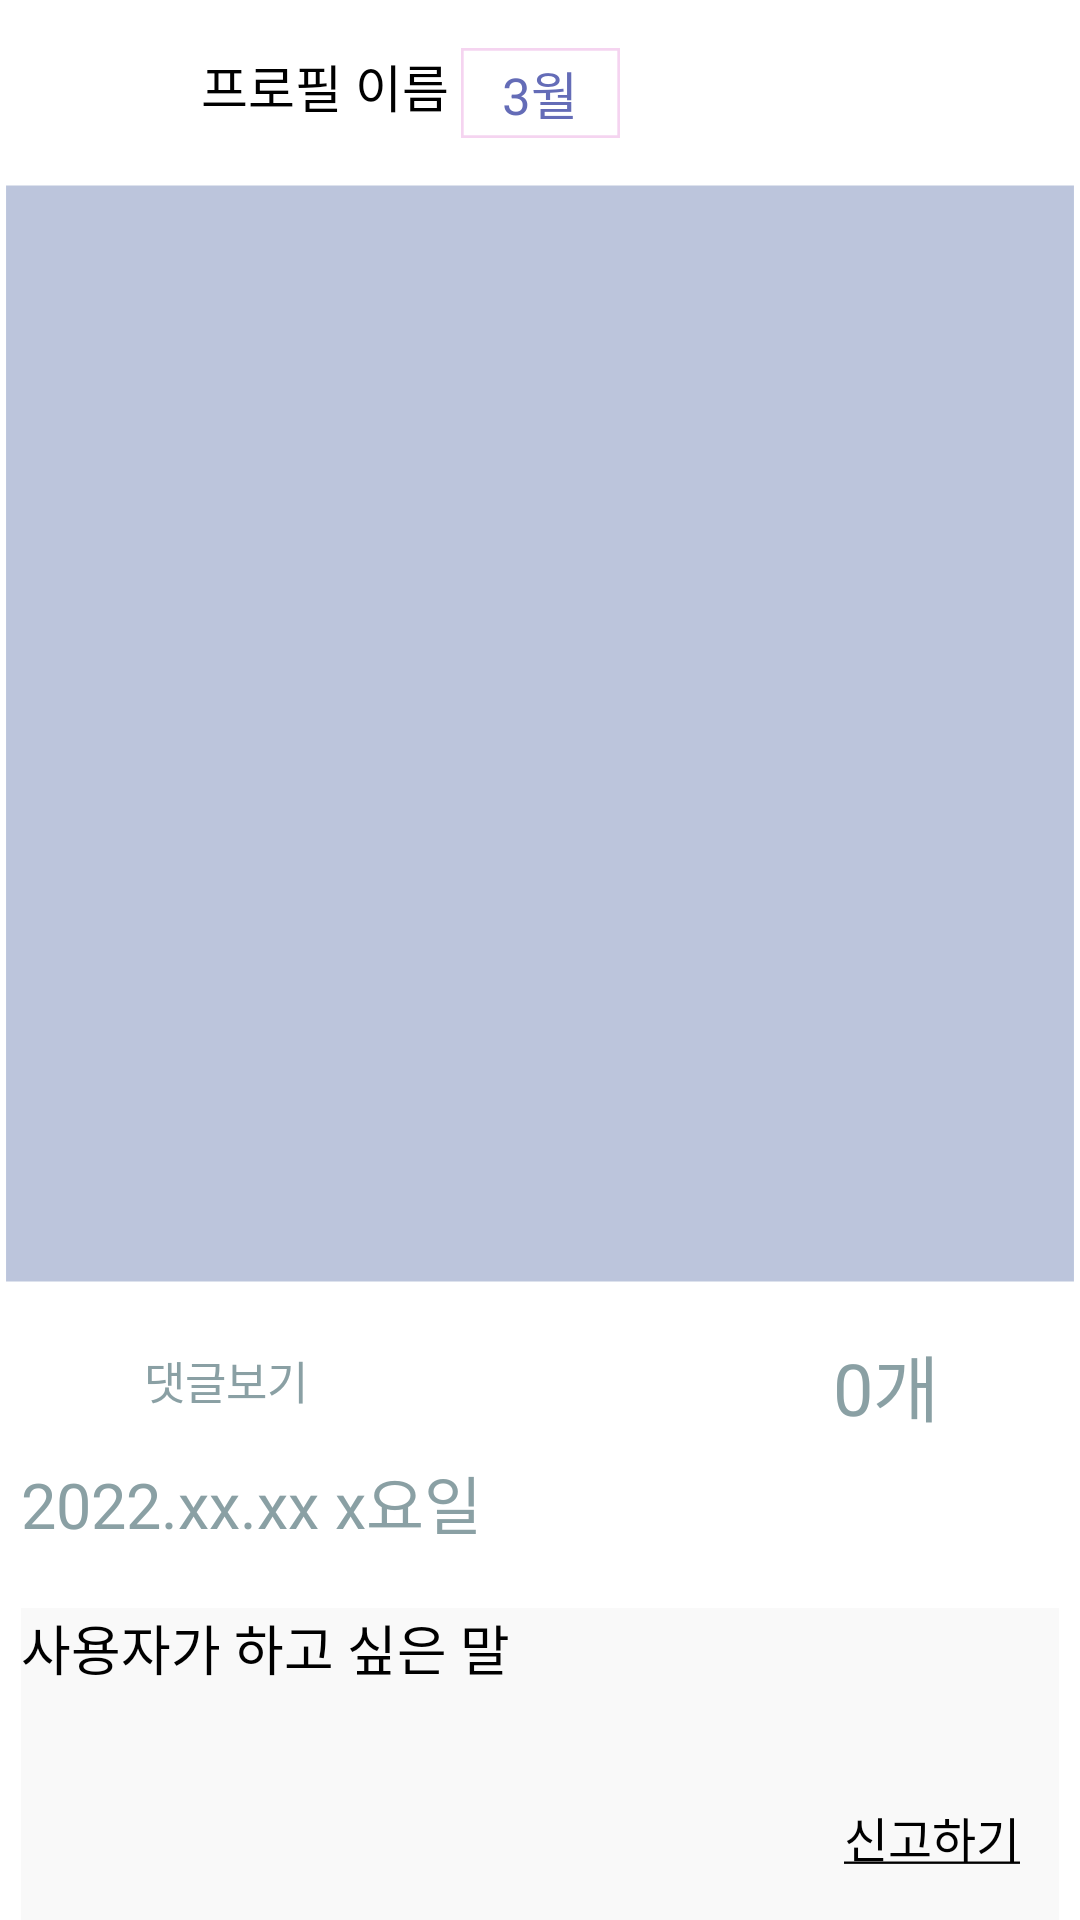

Reconstruct the res/layout file that produces this screen, plus the resources it refers to.
<!-- AndroidManifest.xml: application theme Theme.ClothesDay -->
<!-- res/layout/fragment_post.xml -->
<?xml version="1.0" encoding="utf-8"?>
<androidx.constraintlayout.widget.ConstraintLayout xmlns:android="http://schemas.android.com/apk/res/android"
    xmlns:app="http://schemas.android.com/apk/res-auto"
    android:layout_width="match_parent"
    android:layout_height="match_parent"
  >

    
    <ImageView
        android:id="@+id/post_fragment_profile_picture"
        android:layout_width="51dp"
        android:layout_height="50dp"
        android:layout_alignParentLeft="true"
        android:layout_alignParentTop="true"
        android:background="@drawable/post_profile"
        android:layout_marginStart="7dp"
        android:layout_marginTop="4dp"
        app:layout_constraintStart_toStartOf="parent"
        app:layout_constraintTop_toTopOf="parent" />

    
    <TextView
        android:id="@+id/post_fragment_profile_name"
        android:layout_width="wrap_content"
        android:layout_height="wrap_content"
        android:layout_alignParentLeft="true"
        android:layout_alignParentTop="true"
        android:layout_marginTop="16dp"
        android:layout_marginStart="9dp"
        android:gravity="center_horizontal|top"
        android:lineSpacingExtra="-9dp"
        android:text="프로필 이름"
        android:textSize="17dp"
        app:layout_constraintStart_toEndOf="@+id/post_fragment_profile_picture"
        app:layout_constraintTop_toTopOf="parent" />

    
    <ImageView
        android:id="@+id/post_fragment_scrap_icon"
        android:layout_width="35dp"
        android:layout_height="35dp"
        android:layout_alignParentLeft="true"
        android:layout_alignParentTop="true"

        android:layout_marginEnd="15dp"
        android:layout_marginTop="13dp"
        app:layout_constraintEnd_toEndOf="parent"
        app:layout_constraintTop_toTopOf="parent" />

    <androidx.viewpager2.widget.ViewPager2
        android:id="@+id/post_fragment_viewpager2"
        android:layout_width="match_parent"
        android:layout_height="369dp"
        android:layout_alignParentLeft="true"
        android:layout_alignParentTop="true"
        android:layout_marginTop="6dp"
        android:background="@drawable/main_clothes_recommend"
        app:layout_constraintEnd_toEndOf="parent"
        app:layout_constraintHorizontal_bias="0.497"
        app:layout_constraintStart_toStartOf="parent"
        app:layout_constraintTop_toBottomOf="@+id/post_fragment_profile_picture" />

    <LinearLayout
        android:id="@+id/post_fragment_indicator"
        android:layout_width="match_parent"
        android:layout_height="wrap_content"
        android:layout_marginEnd="16dp"
        android:gravity="center"
        android:orientation="horizontal"
        app:layout_constraintEnd_toEndOf="parent"
        app:layout_constraintStart_toStartOf="parent"
        app:layout_constraintTop_toBottomOf="@+id/post_fragment_viewpager2" />

    
    <View
        android:id="@+id/post_fragment_reply_show_btn"
        android:layout_width="28dp"
        android:layout_height="28dp"
        android:layout_alignParentLeft="true"
        android:layout_alignParentTop="true"
        android:layout_marginTop="15dp"
        android:layout_marginStart="9dp"
        android:background="@drawable/reply"
        app:layout_constraintStart_toStartOf="parent"
        app:layout_constraintTop_toBottomOf="@+id/post_fragment_viewpager2" />

    
    <TextView
        android:id="@+id/post_fragment_reply_show_text"
        android:layout_width="wrap_content"
        android:layout_height="29dp"
        android:layout_alignParentLeft="true"
        android:layout_alignParentTop="true"
        android:gravity="center_horizontal|top"
        android:layout_marginTop="20dp"
        android:layout_marginStart="11dp"
        android:text="댓글보기"
        android:textAppearance="@style/reply_show_text"
        app:layout_constraintStart_toEndOf="@+id/post_fragment_reply_show_btn"
        app:layout_constraintTop_toBottomOf="@+id/post_fragment_viewpager2" />

    
    <TextView
        android:id="@+id/post_fragment_like_text"
        android:layout_width="wrap_content"
        android:layout_height="wrap_content"
        android:layout_alignParentLeft="true"
        android:layout_alignParentTop="true"
        android:layout_marginTop="15dp"
        android:layout_marginEnd="5dp"
        android:gravity="center_horizontal|top"
        android:lineSpacingExtra="-9dp"
        android:text="0개"
        android:textAppearance="@style/like_text"
        app:layout_constraintEnd_toStartOf="@+id/post_fragment_like_icon"
        app:layout_constraintTop_toBottomOf="@+id/post_fragment_viewpager2" />

    
    <ImageView
        android:id="@+id/post_fragment_like_icon"
        android:layout_width="30dp"
        android:layout_height="30dp"
        android:layout_marginTop="16dp"
        android:layout_marginEnd="12dp"
        app:layout_constraintEnd_toEndOf="parent"
        app:layout_constraintTop_toBottomOf="@+id/post_fragment_viewpager2" />


    <com.airbnb.lottie.LottieAnimationView
        android:id="@+id/post_fragment_like_animation"
        android:layout_width="80dp"
        android:layout_height="80dp"
        android:visibility="gone"
        app:layout_constraintBottom_toBottomOf="@+id/post_fragment_like_icon"
        app:layout_constraintLeft_toLeftOf="@+id/post_fragment_like_icon"
        app:layout_constraintRight_toRightOf="@+id/post_fragment_like_icon"
        app:layout_constraintTop_toTopOf="@+id/post_fragment_like_icon"
        app:lottie_rawRes="@raw/like" />

    
    <TextView
        android:id="@+id/post_fragment_reg_text"
        android:layout_width="wrap_content"
        android:layout_height="wrap_content"
        android:layout_alignParentLeft="true"
        android:layout_alignParentTop="true"
        android:gravity="center_horizontal|top"
        android:layout_marginTop="7dp"
        android:layout_marginStart="7dp"
        android:text="2022.xx.xx x요일"
        android:textAppearance="@style/reg_text"
        app:layout_constraintStart_toStartOf="parent"
        app:layout_constraintTop_toBottomOf="@+id/post_fragment_reply_show_text" />

    <TextView
        android:id="@+id/post_fragment_month"
        android:layout_width="53dp"
        android:layout_height="30dp"
        android:background="@drawable/post_month"
        android:gravity="center"
        android:text="3월"
        android:textColor="#646CB7"
        android:textSize="17dp"
        app:layout_constraintBottom_toBottomOf="@+id/post_fragment_profile_name"
        app:layout_constraintEnd_toEndOf="parent"
        app:layout_constraintStart_toStartOf="parent"
        app:layout_constraintTop_toTopOf="@+id/post_fragment_profile_name"
        app:layout_constraintVertical_bias="0.0" />

    <TextView
        android:id="@+id/post_content"
        android:layout_width="wrap_content"
        android:layout_height="230dp"
        android:layout_marginTop="20dp"
        android:background="@drawable/post_con"
        android:ems="10"
        android:text="사용자가 하고 싶은 말"
        android:textSize="18dp"
        app:layout_constraintBottom_toBottomOf="parent"
        app:layout_constraintEnd_toEndOf="parent"
        app:layout_constraintHorizontal_bias="0.489"
        app:layout_constraintStart_toStartOf="parent"
        app:layout_constraintTop_toBottomOf="@+id/post_fragment_reg_text"
        app:layout_constraintVertical_bias="0.0" />

    <TextView
        android:id="@+id/post_fragment_report"
        android:layout_width="wrap_content"
        android:layout_height="wrap_content"
        android:gravity="center_horizontal|top"
        android:lineSpacingExtra="6dp"
        android:text="@string/post_report"
        android:textSize="16dp"
        android:textColor="#000000"
        app:layout_constraintBottom_toBottomOf="parent"
        android:layout_marginEnd="20dp"
        android:layout_marginBottom="16dp"
        app:layout_constraintEnd_toEndOf="parent" />


</androidx.constraintlayout.widget.ConstraintLayout>
<!-- resources referenced by this layout -->
<resources>
  <!-- drawable main_clothes_recommend (drawable) -->
  <vector xmlns:android="http://schemas.android.com/apk/res/android"
      android:width="178.19dp"
      android:height="197dp"
      android:viewportWidth="178.19"
      android:viewportHeight="197">
  
      <group>
  
          <clip-path
              android:pathData="M0 0H178.191V197H0V0Z"
              />
  
          <path
              android:pathData="M0 0V197H178.191V0"
              android:fillColor="#BCC5DC"
              />
  
          <path
              android:pathData="M0 0H178.191V197H0V0Z"
              android:strokeWidth="2"
              android:strokeColor="#FFFFFF"
              />
  
      </group>
  
  </vector>
  <!-- drawable post_con (drawable) -->
  <vector xmlns:android="http://schemas.android.com/apk/res/android"
      android:width="346dp"
      android:height="120dp"
      android:viewportWidth="346"
      android:viewportHeight="120">
  
          <group>
  
              <clip-path
                  android:pathData="M0 0H346V120H0V0Z"
                  />
  
              <path
                  android:pathData="M0 0V120H346V0"
                  android:fillColor="#1AC4C4C4"
                  />
  
          </group>
  
      </vector>
  <!-- drawable post_month (drawable) -->
  <vector xmlns:android="http://schemas.android.com/apk/res/android"
      android:width="59dp"
      android:height="34dp"
      android:viewportWidth="59"
      android:viewportHeight="34">
  
      <group>
  
          <clip-path
              android:pathData="M0 0H59V34H0V0Z"
              />
  
          <path
              android:pathData="M0 0H59V34H0V0Z"
              android:strokeWidth="2"
              android:strokeColor="#33CE2AB4"
              />
  
      </group>
  
  </vector>
  <string name="post_report"> <u>신고하기</u></string>
  <style name="like_text">
  
          <item name="android:textSize">
              24dp
          </item>
  
          <item name="android:textColor">
              #8AA0A4
          </item>
      </style>
  <style name="reg_text">
          <item name="android:textSize">
              21dp
          </item>
          <item name="android:textColor">
              #8AA0A4
          </item>
      </style>
  <style name="reply_show_text">
          <item name="android:textSize">
              15dp
          </item>
          <item name="android:textColor">
              #8AA0A4
          </item>
      </style>
</resources>
